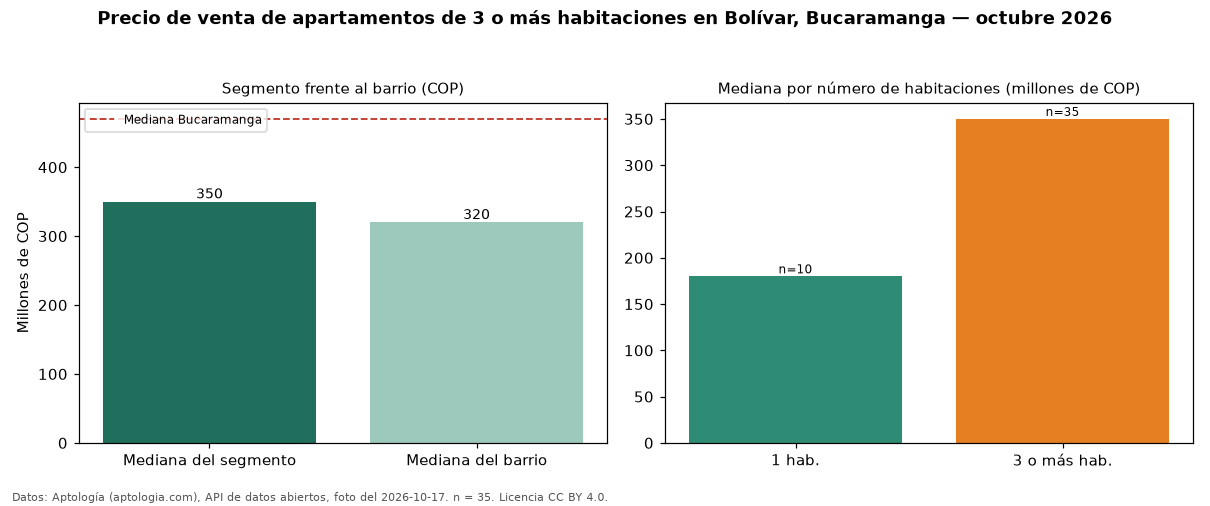

Data behind this chart, as committed beside it:
seccion, metrica, valor_cop, n
precio, mediana, 350000000, 35
habitaciones, 1, 180000000, 10
habitaciones, 3+, 350000000, 35
barrio, mediana_barrio_todos_los_tamanos, 320000000, 51
ciudad, mediana_ciudad, 470000000, 
fuente, fecha_foto, 2026-10-17, 
fuente, atribucion, https://www.aptologia.com/venta/bucarama…, 
